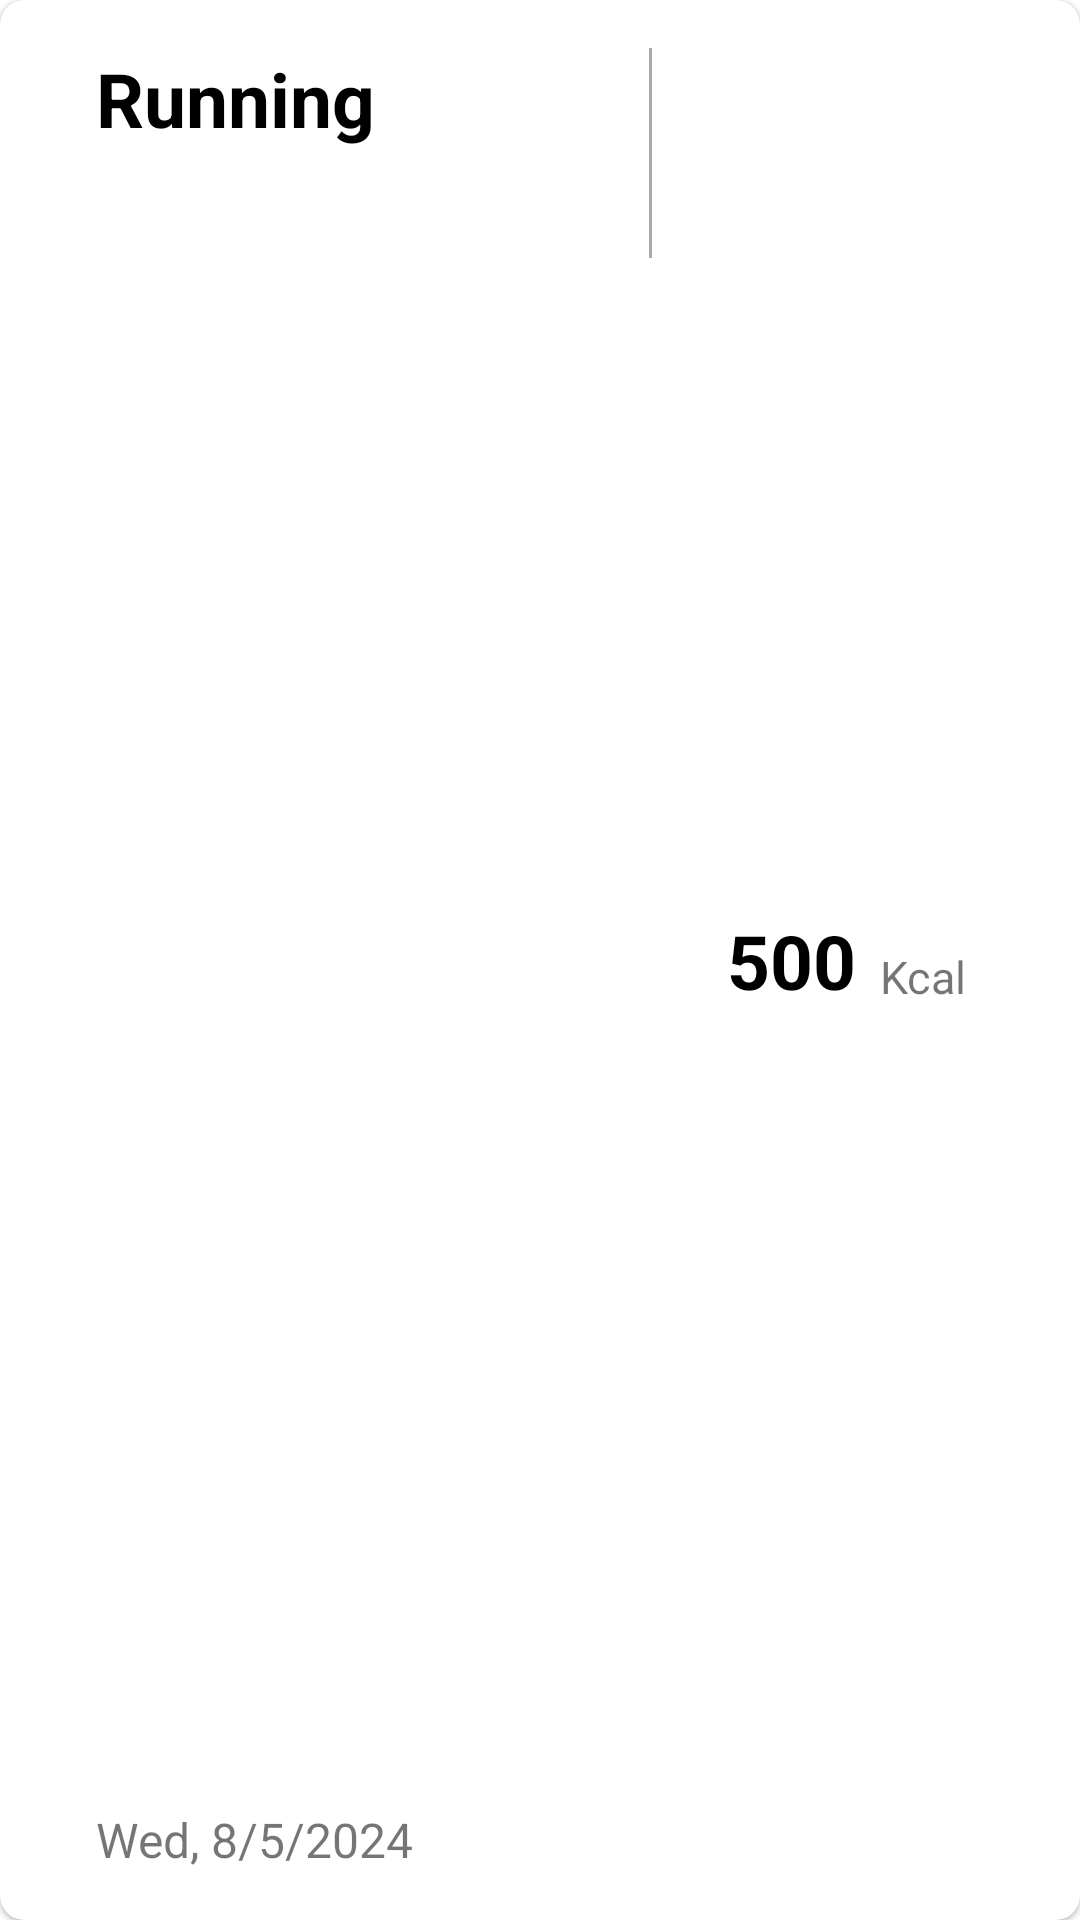

The Android layout XML behind this screen, and the referenced resources:
<!-- AndroidManifest.xml: application theme AppTheme -->
<!-- res/layout/exercise_card.xml -->
<?xml version="1.0" encoding="utf-8"?>
<com.google.android.material.card.MaterialCardView xmlns:android="http://schemas.android.com/apk/res/android"
    xmlns:app="http://schemas.android.com/apk/res-auto"
    xmlns:tools="http://schemas.android.com/tools"
    android:layout_width="match_parent"
    android:layout_height="100dp"
    android:layout_margin="8dp"
    app:cardCornerRadius="8dp"
    android:clickable="true">

    <androidx.constraintlayout.widget.ConstraintLayout
        android:layout_width="match_parent"
        android:layout_height="match_parent"
        android:padding="16dp">

        <TextView
            android:id="@+id/exercise_type"
            android:layout_width="176dp"
            android:layout_height="35dp"
            android:layout_marginStart="16dp"
            android:layout_marginBottom="15dp"
            android:text="Running"
            android:textColor="@color/black"
            android:textSize="25sp"
            android:textStyle="bold"
            app:layout_constraintBottom_toTopOf="@+id/exercise_date_time"
            app:layout_constraintStart_toStartOf="parent"
            app:layout_constraintTop_toTopOf="parent"
            app:layout_constraintVertical_bias="0.0" />

        <TextView
            android:id="@+id/exercise_date_time"
            android:layout_width="wrap_content"
            android:layout_height="wrap_content"
            android:layout_marginStart="16dp"
            android:text="Wed, 8/5/2024"
            android:textSize="16sp"
            app:layout_constraintBottom_toBottomOf="parent"
            app:layout_constraintStart_toStartOf="parent" />

        <View
            android:id="@+id/view"
            android:layout_width="1dp"
            android:layout_height="70dp"
            android:background="@android:color/darker_gray"
            app:layout_constraintBottom_toBottomOf="parent"
            app:layout_constraintEnd_toEndOf="parent"
            app:layout_constraintHorizontal_bias="0.613"
            app:layout_constraintStart_toStartOf="parent"
            app:layout_constraintTop_toTopOf="parent"
            app:layout_constraintVertical_bias="0.0" />

        <TextView
            android:id="@+id/exercise_calories"
            android:layout_width="wrap_content"
            android:layout_height="wrap_content"
            android:layout_marginStart="15dp"
            android:text="500"
            android:textColor="@color/black"
            android:textSize="25sp"
            android:textStyle="bold"
            app:layout_constraintBottom_toBottomOf="parent"
            app:layout_constraintEnd_toEndOf="parent"
            app:layout_constraintHorizontal_bias="0.146"
            app:layout_constraintStart_toEndOf="@+id/view"
            app:layout_constraintTop_toTopOf="parent" />

        <TextView
            android:layout_width="wrap_content"
            android:layout_height="wrap_content"
            android:layout_marginStart="8dp"
            android:layout_marginTop="12dp"
            android:text="Kcal"
            android:textSize="15sp"
            app:layout_constraintStart_toEndOf="@+id/exercise_calories"
            app:layout_constraintTop_toTopOf="@+id/exercise_calories" />

        <ImageView
            android:layout_width="27dp"
            android:layout_height="52dp"
            android:src="@drawable/arrow_right"
            app:layout_constraintBottom_toBottomOf="parent"
            app:layout_constraintEnd_toEndOf="parent"
            app:layout_constraintTop_toTopOf="parent" />

    </androidx.constraintlayout.widget.ConstraintLayout>
</com.google.android.material.card.MaterialCardView>
<!-- resources referenced by this layout -->
<resources>
  <color name="black">#FF000000</color>
  <style name="AppTheme" parent="Theme.MaterialComponents.Light.NoActionBar">
      
      
      
    </style>
</resources>
